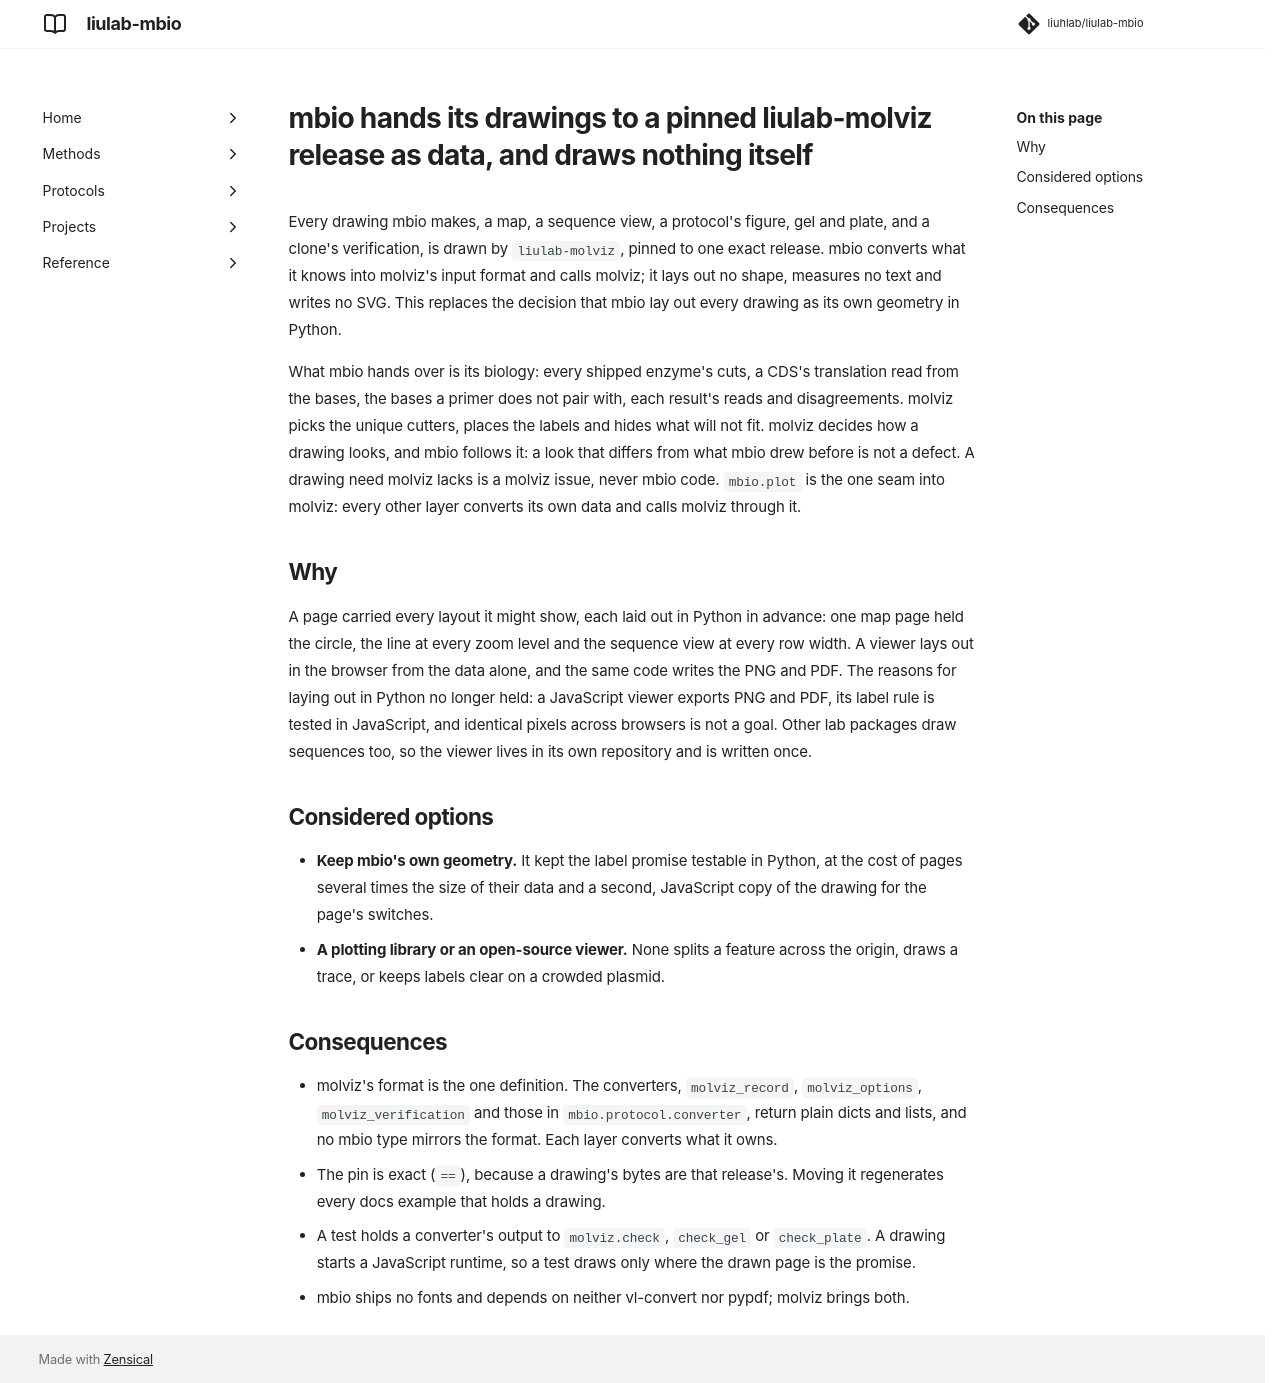

repository: liuhlab/liulab-mbio · page: adr/0023-drawings-through-molviz/index.html · generator: mkdocs

---
search:
  exclude: true
---

# mbio hands its drawings to a pinned liulab-molviz release as data, and draws nothing itself

Every drawing mbio makes, a map, a sequence view, a protocol's figure, gel and plate, and a
clone's verification, is drawn by `liulab-molviz`, pinned to one exact release. mbio converts
what it knows into molviz's input format and calls molviz; it lays out no shape, measures no
text and writes no SVG. This replaces the decision that mbio lay out every drawing as its own
geometry in Python.

What mbio hands over is its biology: every shipped enzyme's cuts, a CDS's translation read from
the bases, the bases a primer does not pair with, each result's reads and disagreements. molviz
picks the unique cutters, places the labels and hides what will not fit. molviz decides how a
drawing looks, and mbio follows it: a look that differs from what mbio drew before is not a
defect. A drawing need molviz lacks is a molviz issue, never mbio code.
`mbio.plot` is the one seam into molviz: every other layer converts its own data and calls
molviz through it.

## Why

A page carried every layout it might show, each laid out in Python in advance: one map page held
the circle, the line at every zoom level and the sequence view at every row width. A viewer
lays out in the browser from the data alone, and the same code writes the PNG and PDF. The reasons for laying out in Python no longer held: a
JavaScript viewer exports PNG and PDF, its label rule is tested in JavaScript, and identical
pixels across browsers is not a goal. Other lab packages draw sequences too, so the viewer lives
in its own repository and is written once.

## Considered options

- **Keep mbio's own geometry.** It kept the label promise testable in Python, at the cost of
  pages several times the size of their data and a second, JavaScript copy of the drawing for the
  page's switches.
- **A plotting library or an open-source viewer.** None splits a feature across the origin,
  draws a trace, or keeps labels clear on a crowded plasmid.

## Consequences

- molviz's format is the one definition. The converters, `molviz_record`, `molviz_options`,
  `molviz_verification` and those in `mbio.protocol.converter`, return plain dicts and lists, and no mbio type mirrors
  the format. Each layer converts what it owns.
- The pin is exact (`==`), because a drawing's bytes are that release's. Moving it regenerates
  every docs example that holds a drawing.
- A test holds a converter's output to `molviz.check`, `check_gel` or `check_plate`. A drawing
  starts a JavaScript runtime, so a test draws only where the drawn page is the promise.
- mbio ships no fonts and depends on neither vl-convert nor pypdf; molviz brings both.
